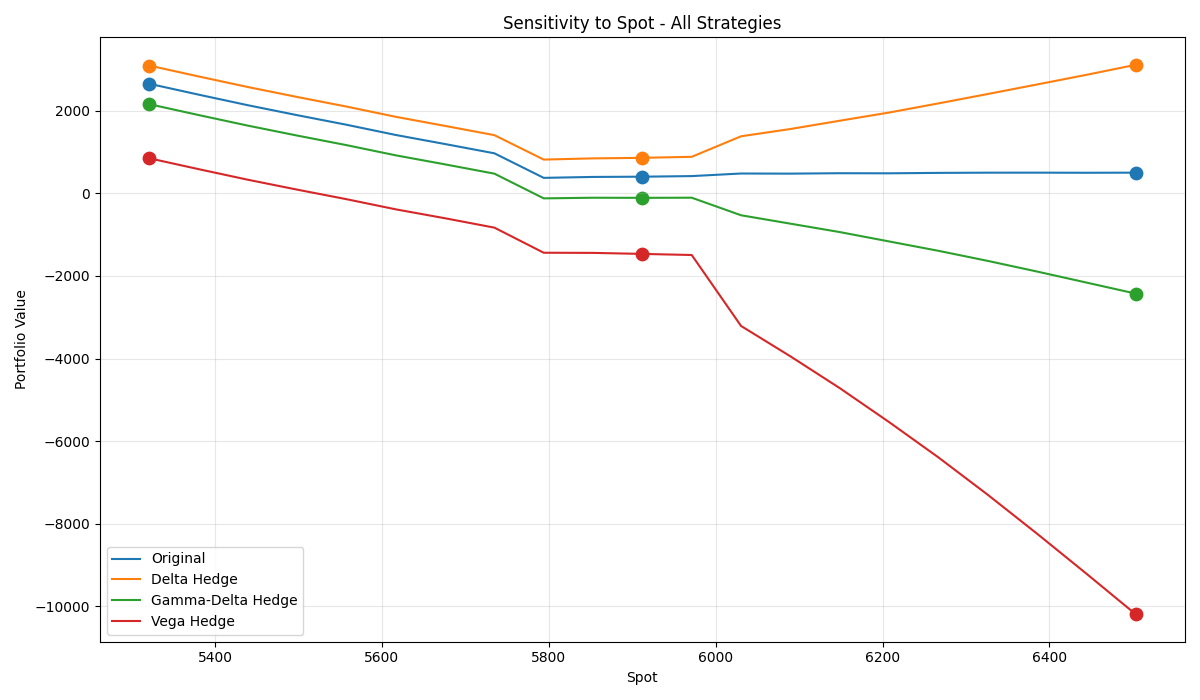

The data file committed next to this chart (first rows):
Strategy, Base, -10%, +10%, Δ-10%, Δ+10%
Original, 405.5, 2658, 503.1, 2252, 97.6
Delta Hedge, 862.4, 3098, 3116, 2236, 2254
Gamma-Delta Hedge, -106.9, 2163, -2427, 2270, -2320
Vega Hedge, -1465, 852.7, -10195, 2318, -8729
